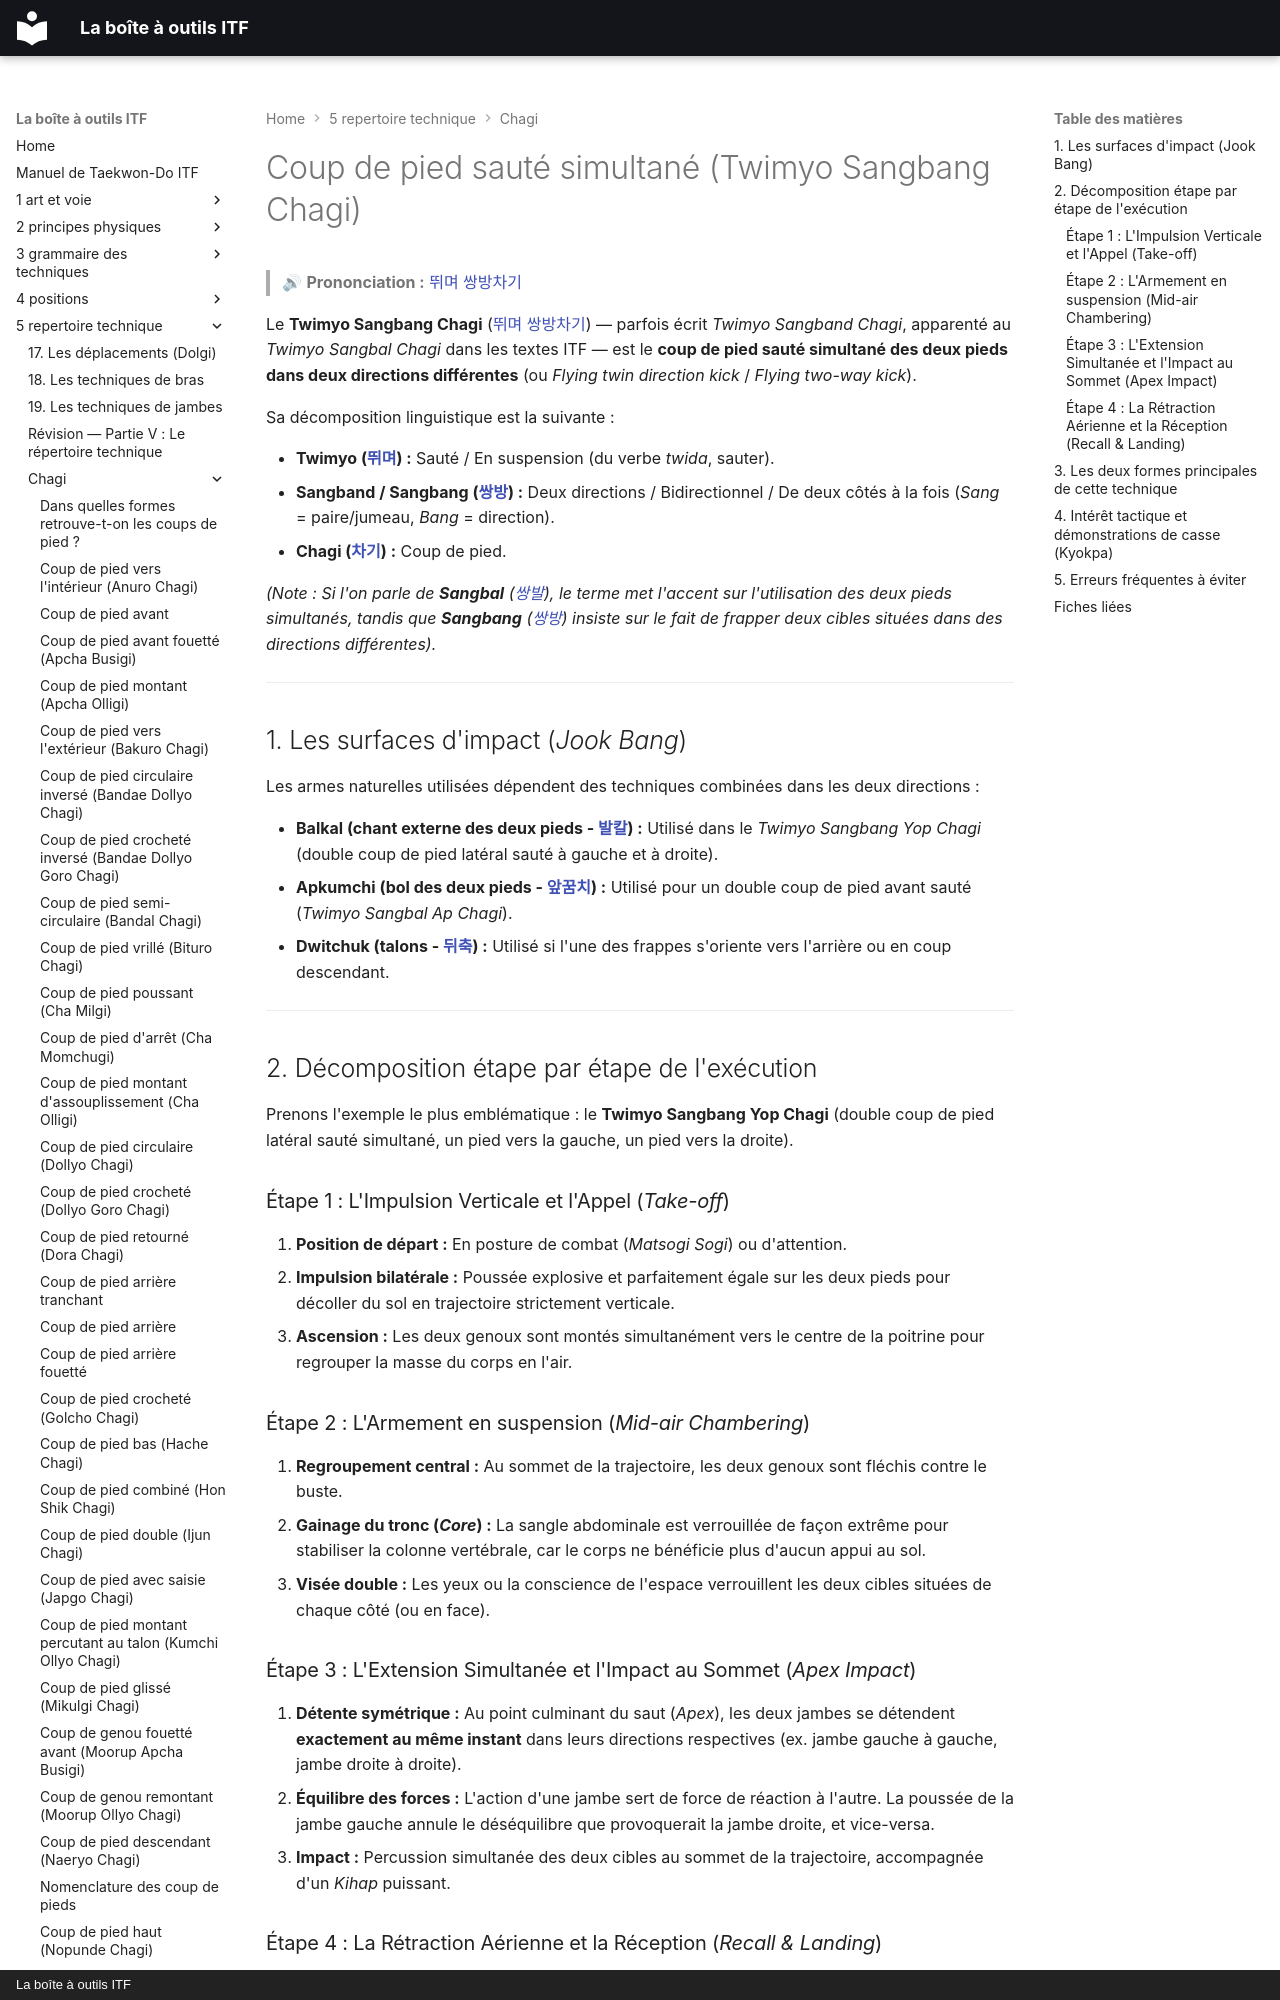

repository: yvmori1/La-boite-outils-ITF · page: 5-repertoire-technique/chagi/twimyo-sangbang-chagi/index.html · generator: mkdocs · copyright: La boîte à outils ITF

# Coup de pied sauté simultané (Twimyo Sangbang Chagi)

> 🔊 **Prononciation :** [뛰며 쌍방차기](../../audio/chagi/twimyo-sangbang-chagi.m4a)

Le **Twimyo Sangbang Chagi** ([뛰며 쌍방차기](../../audio/chagi/twimyo-sangbang-chagi.m4a)) — parfois écrit *Twimyo Sangband Chagi*, apparenté au *Twimyo Sangbal Chagi* dans les textes ITF — est le **coup de pied sauté simultané des deux pieds dans deux directions différentes** (ou *Flying twin direction kick* / *Flying two-way kick*).

Sa décomposition linguistique est la suivante :

* **Twimyo ([뛰며](../../audio/grammaire/Twimyo.m4a)) :** Sauté / En suspension (du verbe *twida*, sauter).
* **Sangband / Sangbang ([쌍방](../../audio/termes/sang-bang.m4a)) :** Deux directions / Bidirectionnel / De deux côtés à la fois (*Sang* = paire/jumeau, *Bang* = direction).
* **Chagi ([차기](../../audio/termes/chagi.m4a)) :** Coup de pied.

*(Note : Si l'on parle de **Sangbal** ([쌍발](../../audio/grammaire/Sangbal.m4a)), le terme met l'accent sur l'utilisation des deux pieds simultanés, tandis que **Sangbang** ([쌍방](../../audio/termes/sang-bang.m4a)) insiste sur le fait de frapper deux cibles situées dans des directions différentes).*

---

## 1. Les surfaces d'impact (*Jook Bang*)

Les armes naturelles utilisées dépendent des techniques combinées dans les deux directions :

* **Balkal (chant externe des deux pieds - [발칼](../../audio/grammaire/Balkal.m4a)) :** Utilisé dans le *Twimyo Sangbang Yop Chagi* (double coup de pied latéral sauté à gauche et à droite).
* **Apkumchi (bol des deux pieds - [앞꿈치](../../audio/grammaire/Apkumchi.m4a)) :** Utilisé pour un double coup de pied avant sauté (*Twimyo Sangbal Ap Chagi*).
* **Dwitchuk (talons - [뒤축](../../audio/termes/dwitchuk.m4a)) :** Utilisé si l'une des frappes s'oriente vers l'arrière ou en coup descendant.

---

## 2. Décomposition étape par étape de l'exécution

Prenons l'exemple le plus emblématique : le **Twimyo Sangbang Yop Chagi** (double coup de pied latéral sauté simultané, un pied vers la gauche, un pied vers la droite).

### Étape 1 : L'Impulsion Verticale et l'Appel (*Take-off*)

1. **Position de départ :** En posture de combat (*Matsogi Sogi*) ou d'attention.
2. **Impulsion bilatérale :** Poussée explosive et parfaitement égale sur les deux pieds pour décoller du sol en trajectoire strictement verticale.
3. **Ascension :** Les deux genoux sont montés simultanément vers le centre de la poitrine pour regrouper la masse du corps en l'air.

### Étape 2 : L'Armement en suspension (*Mid-air Chambering*)

1. **Regroupement central :** Au sommet de la trajectoire, les deux genoux sont fléchis contre le buste.
2. **Gainage du tronc (*Core*) :** La sangle abdominale est verrouillée de façon extrême pour stabiliser la colonne vertébrale, car le corps ne bénéficie plus d'aucun appui au sol.
3. **Visée double :** Les yeux ou la conscience de l'espace verrouillent les deux cibles situées de chaque côté (ou en face).

### Étape 3 : L'Extension Simultanée et l'Impact au Sommet (*Apex Impact*)

1. **Détente symétrique :** Au point culminant du saut (*Apex*), les deux jambes se détendent **exactement au même instant** dans leurs directions respectives (ex. jambe gauche à gauche, jambe droite à droite).
2. **Équilibre des forces :** L'action d'une jambe sert de force de réaction à l'autre. La poussée de la jambe gauche annule le déséquilibre que provoquerait la jambe droite, et vice-versa.
3. **Impact :** Percussion simultanée des deux cibles au sommet de la trajectoire, accompagnée d'un *Kihap* puissant.
